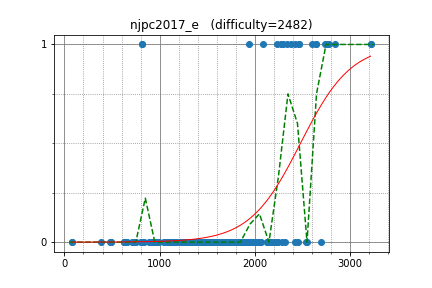

The data file committed next to this chart (first rows):
semiexp, 820.126235, 1
uwi, 820.1, 1
pekempey, 2601, 1
asi1024, 2740, 1
yosupo, 3219, 1
maroonrk, 3219, 1
kmjp, 2783, 1
tomerun, 2649, 1
drafear, 2649, 1
nuip, 2846, 1
btk15049, 2464, 1
gasin, 2278, 1
tanzaku, 2344, 1
pes, 2428, 1
ichyo, 2462, 1
logicmachine, 2759, 1
ixmel_rd, 2185, 0
FF256grhy, 1851, 0
PIandS, 2248, 0
nebukuro09, 1943, 1
threepipes_s, 2084, 1
ei13333, 2292, 1
tossy, 1965, 0
kzyKT, 2134, 0
kyuridenamida, 2455, 0
koyumeishi, 2301, 1
tubo28, 2008, 0
takamoto, 2230, 1
ptrs, 1812, 0
yasu89, 1812, 0
yukim, 2165, 0
naoki2016, 1555, 0
maple, 1674, 0
kurenai3110, 1679, 0
kazuma, 1983, 0
seiyab, 1704, 0
rickytheta, 2696, 0
TangentDay, 2220, 0
phyllo, 1849, 0
ten986, 1885, 0
imulan, 2152, 0
hiro116s, 2316, 0
hamayanhamayan, 2221, 0
Hec, 2379, 1
femto16, 2291, 0
n_knuu, 2022, 0
kobae964, 2543, 0
nwin, 2419, 0
sqrt_3, 1600, 0
camypaper, 2545, 0
conf, 2009, 0
tkmst201, 1484, 0
rika0384, 1550, 0
Hakuyume, 1322, 0
treeone, 1902, 0
kotamanegi, 1958, 0
claw88, 1534, 0
nanae, 1547, 0
yoyoyousei, 1262, 0
maru_de_, 1602, 0
wanimaru47, 1573, 0
... 115 more rows
